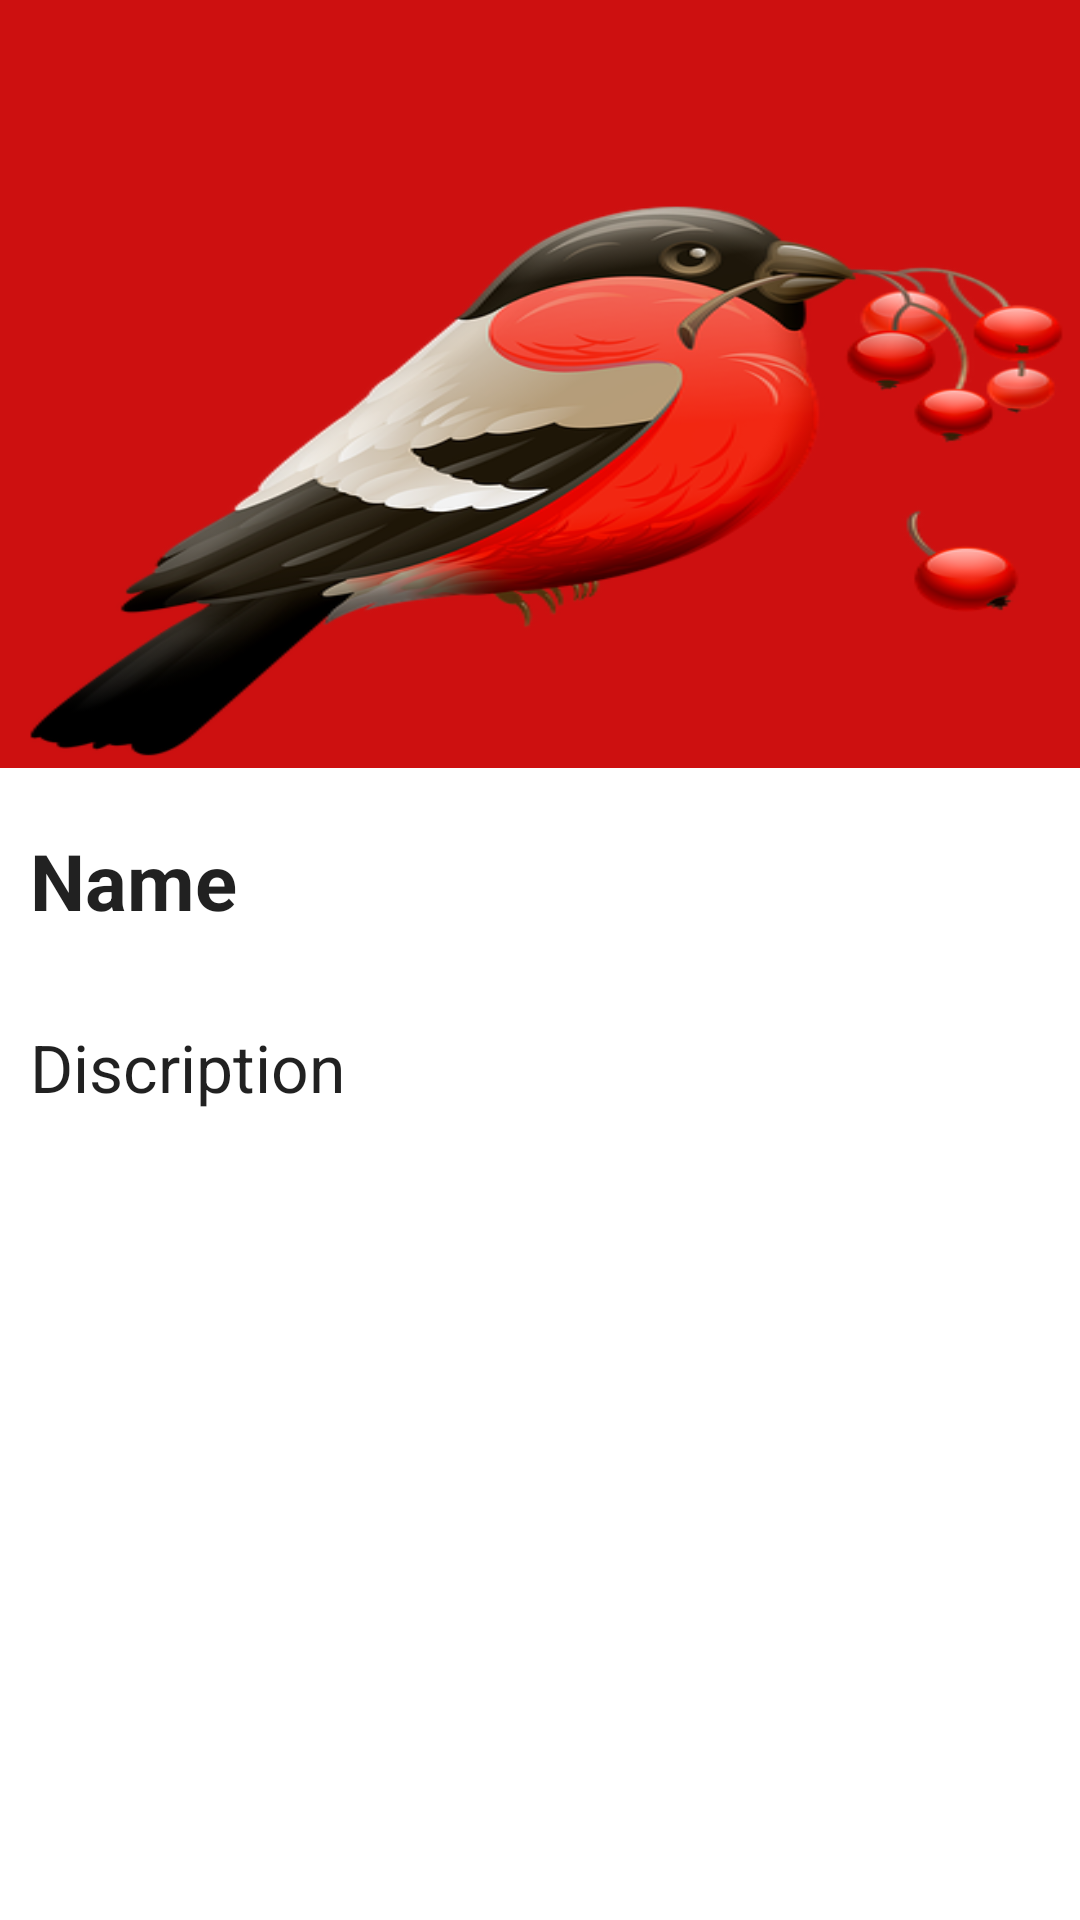

Write the Android layout XML for this screen, with the resource values it uses.
<!-- AndroidManifest.xml: application theme Theme.BirdSolution -->
<!-- res/layout/activity_sugg_food_view.xml -->
<?xml version="1.0" encoding="utf-8"?>
<LinearLayout xmlns:android="http://schemas.android.com/apk/res/android"
    android:orientation="vertical"
    android:layout_width="match_parent"
    android:layout_height="match_parent">
    <include layout="@layout/toolbar_layout" />
    <include layout="@layout/lyt_food_sugg_view" />
</LinearLayout>
<!-- res/layout/toolbar_layout.xml (included above) -->
<?xml version="1.0" encoding="utf-8"?>
<androidx.appcompat.widget.Toolbar xmlns:android="http://schemas.android.com/apk/res/android"
    xmlns:app="http://schemas.android.com/apk/res-auto"
    android:id="@+id/toolbar"
    android:layout_width="match_parent"
    android:layout_height="?attr/actionBarSize"
    android:background="@color/Red"
    app:contentInsetLeft="0dp"
    app:contentInsetStart="0dp"
    app:contentInsetStartWithNavigation="0dp"
    app:theme="@style/ThemeOverlay.AppCompat.Dark.ActionBar" />
<!-- res/layout/lyt_food_sugg_view.xml (included above) -->
<?xml version="1.0" encoding="utf-8"?>
<RelativeLayout
    xmlns:android="http://schemas.android.com/apk/res/android"
    android:layout_width="match_parent"
    android:layout_height="match_parent">
    <LinearLayout
        android:layout_width="match_parent"
        android:layout_height="wrap_content"
        android:orientation="vertical">
        <ImageView
            android:id="@+id/suggViewImage"
            android:layout_width="match_parent"
            android:layout_height="200dp"
            android:src="@drawable/logo"
            android:scaleType="fitXY"
            android:layout_marginBottom="@dimen/margin_10dp">
        </ImageView>
        <TextView
            android:id="@+id/suggViewName"
            android:layout_width="match_parent"
            android:layout_height="wrap_content"
            android:text="Name"
            android:textAppearance="@style/Base.TextAppearance.AppCompat.Large"
            android:textStyle="bold"
            android:textSize="26sp"
            android:padding="@dimen/margin_10dp"
            android:layout_marginBottom="@dimen/margin_10dp"
            />
        <TextView
            android:id="@+id/suggViewDis"
            android:layout_width="match_parent"
            android:layout_height="wrap_content"
            android:text="Discription"
            android:textAppearance="@style/Base.TextAppearance.AppCompat.Large"
            android:padding="@dimen/margin_10dp"
            android:layout_marginBottom="@dimen/margin_10dp"
            />
    </LinearLayout>

</RelativeLayout>
<!-- resources referenced by this layout -->
<resources>
  <color name="Red">#CD1010</color>
  <dimen name="margin_10dp">10dp</dimen>
  <!-- drawable logo: png bitmap (drawable, 109229 bytes) -->
  <style name="Theme.BirdSolution" parent="Theme.MaterialComponents.DayNight.NoActionBar">
          
          <item name="colorPrimary">@color/red</item>
          <item name="colorPrimaryVariant">@color/Red</item>
          <item name="colorOnPrimary">@color/red</item>
          
          <item name="colorSecondary">@color/teal_200</item>
          <item name="colorSecondaryVariant">@color/teal_700</item>
          <item name="colorOnSecondary">@color/black</item>
          
          <item name="android:statusBarColor" tools:targetApi="l">?attr/colorPrimaryVariant</item>
          
      </style>
  <color name="red">#eb4f3f</color>
  <color name="teal_200">#FF03DAC5</color>
  <color name="teal_700">#FF018786</color>
  <color name="black">#000000</color>
</resources>
